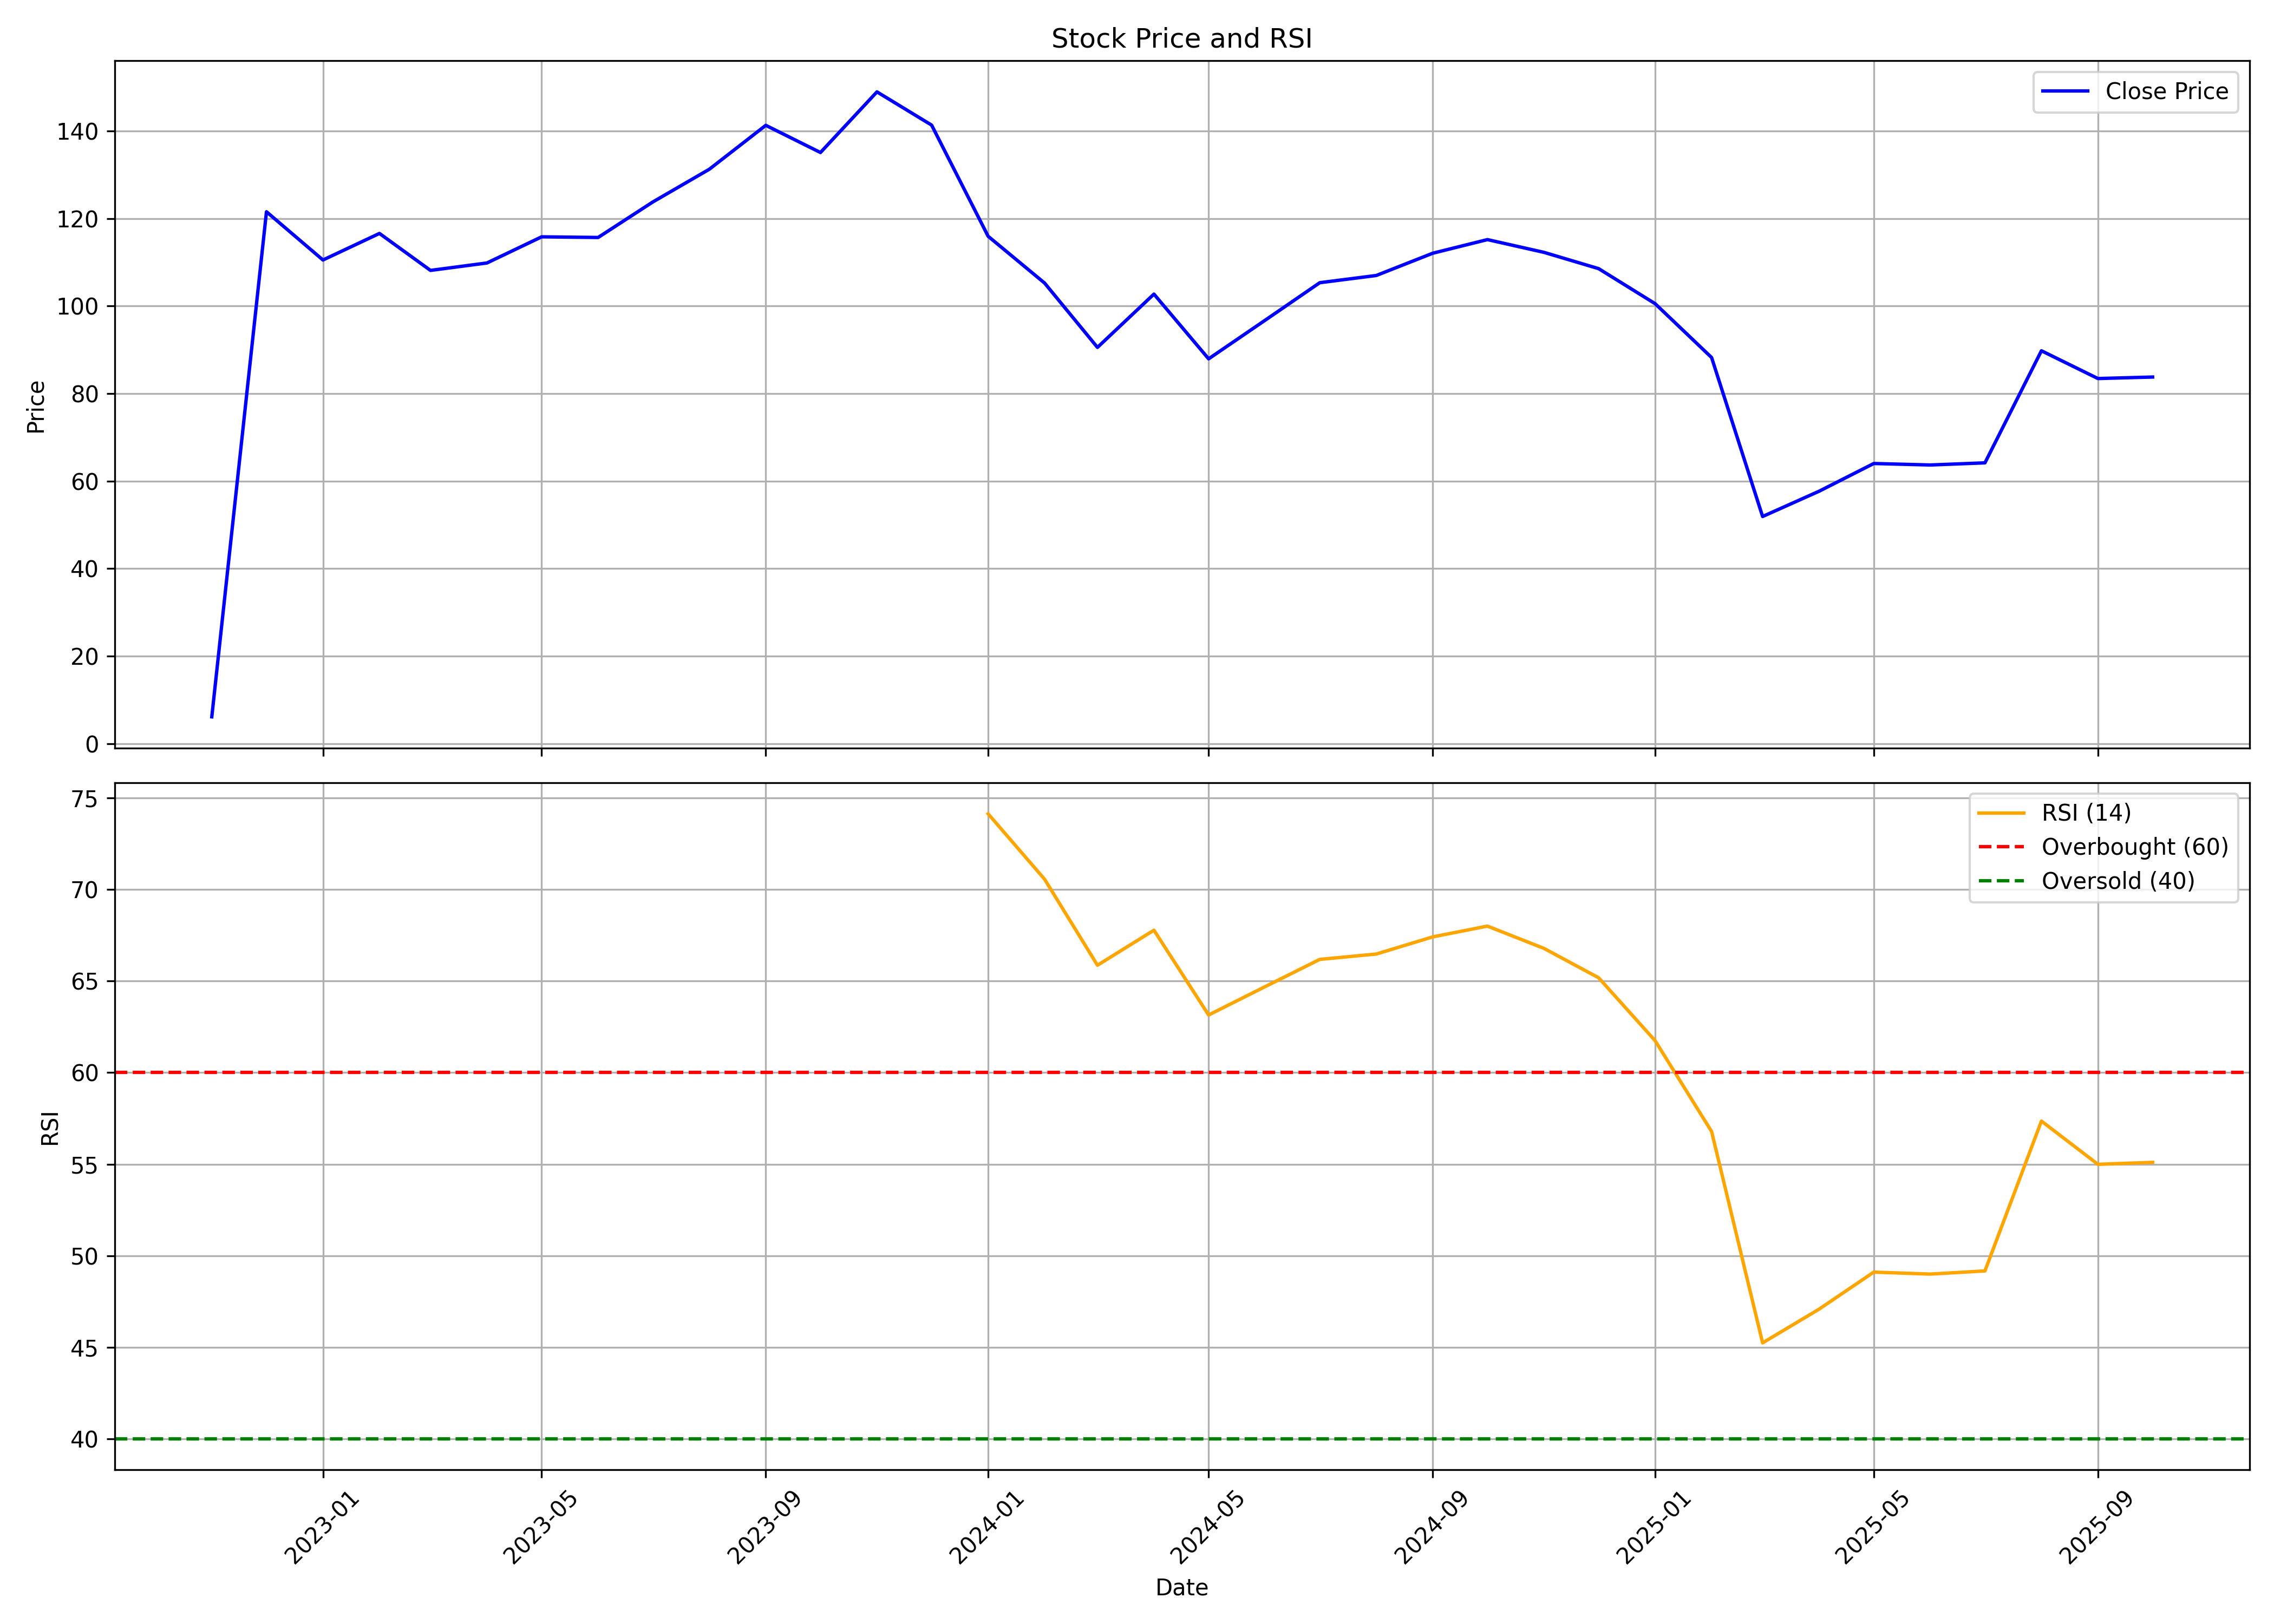

The data file committed next to this chart (first rows):
, date, symbol, open, high, low, close, volume, rsi
0, 2022-11-01, NDLVENTURE, 25.29, 30.61, 4.153, 6.129, 227865, 
1, 2022-12-01, NDLVENTURE, 93.92, 137.7, 91.49, 121.6, 1256145, 
2, 2023-01-01, NDLVENTURE, 124.2, 136.4, 104, 110.5, 291362, 
3, 2023-02-01, NDLVENTURE, 116, 126.3, 111.2, 116.6, 256806, 
4, 2023-03-01, NDLVENTURE, 116.6, 120, 102.5, 108.2, 249725, 
5, 2023-04-01, NDLVENTURE, 111.7, 119.9, 103.9, 109.9, 83592, 
6, 2023-05-01, NDLVENTURE, 110, 131.8, 108.4, 115.8, 420095, 
7, 2023-06-01, NDLVENTURE, 116.6, 122.6, 112.7, 115.7, 125058, 
8, 2023-07-01, NDLVENTURE, 116.9, 127.2, 112.3, 123.8, 63721, 
9, 2023-08-01, NDLVENTURE, 122.4, 155.4, 122.4, 131.3, 201610, 
10, 2023-09-01, NDLVENTURE, 133.2, 148, 122.5, 141.3, 124608, 
11, 2023-10-01, NDLVENTURE, 143.2, 148.7, 129.4, 135.1, 79249, 
12, 2023-11-01, NDLVENTURE, 130.2, 160.8, 130.2, 149, 399161, 
13, 2023-12-01, NDLVENTURE, 151.9, 161.8, 138.3, 141.4, 655545, 
14, 2024-01-01, NDLVENTURE, 147.8, 147.9, 101.6, 116, 792458, 74.14
15, 2024-02-01, NDLVENTURE, 117.3, 121.7, 103.6, 105.3, 473706, 70.56
16, 2024-03-01, NDLVENTURE, 102.8, 109.5, 88.78, 90.56, 288060, 65.87
17, 2024-04-01, NDLVENTURE, 96.28, 106.5, 93.71, 102.7, 198496, 67.78
18, 2024-05-01, NDLVENTURE, 105.5, 106.5, 86.81, 87.94, 208430, 63.15
19, 2024-06-01, NDLVENTURE, 89.27, 102.9, 80.25, 96.76, 362393, 64.7
20, 2024-07-01, NDLVENTURE, 97.46, 132.8, 89.22, 105.3, 2532580, 66.19
21, 2024-08-01, NDLVENTURE, 104.4, 112.5, 96.05, 107, 1333593, 66.48
22, 2024-09-01, NDLVENTURE, 108.3, 123.3, 102.2, 112.1, 3175893, 67.42
23, 2024-10-01, NDLVENTURE, 115.1, 127, 101.7, 115.2, 1288393, 68
24, 2024-11-01, NDLVENTURE, 118.2, 125, 102.7, 112.3, 416372, 66.79
25, 2024-12-01, NDLVENTURE, 113.8, 120.5, 101.4, 108.6, 298442, 65.18
26, 2025-01-01, NDLVENTURE, 113.4, 113.4, 94.87, 100.6, 310465, 61.75
27, 2025-02-01, NDLVENTURE, 103.2, 103.2, 84.62, 88.24, 158787, 56.79
28, 2025-03-01, NDLVENTURE, 87.49, 93.47, 48.67, 51.91, 1369377, 45.24
29, 2025-04-01, NDLVENTURE, 52.7, 65.63, 51.94, 57.68, 250073, 47.08
30, 2025-05-01, NDLVENTURE, 56.98, 66.62, 54.69, 64.02, 131849, 49.1
31, 2025-06-01, NDLVENTURE, 65.53, 69.62, 61.66, 63.68, 91862, 48.99
32, 2025-07-01, NDLVENTURE, 63.68, 84.03, 62.15, 64.17, 597649, 49.17
33, 2025-08-01, NDLVENTURE, 64.14, 111.6, 61.86, 89.78, 3777884, 57.35
34, 2025-09-01, NDLVENTURE, 93.4, 93.4, 80.5, 83.44, 218936, 54.99
35, 2025-10-01, NDLVENTURE, 80.07, 89.0, 80.0, 83.78, 145469, 55.1
